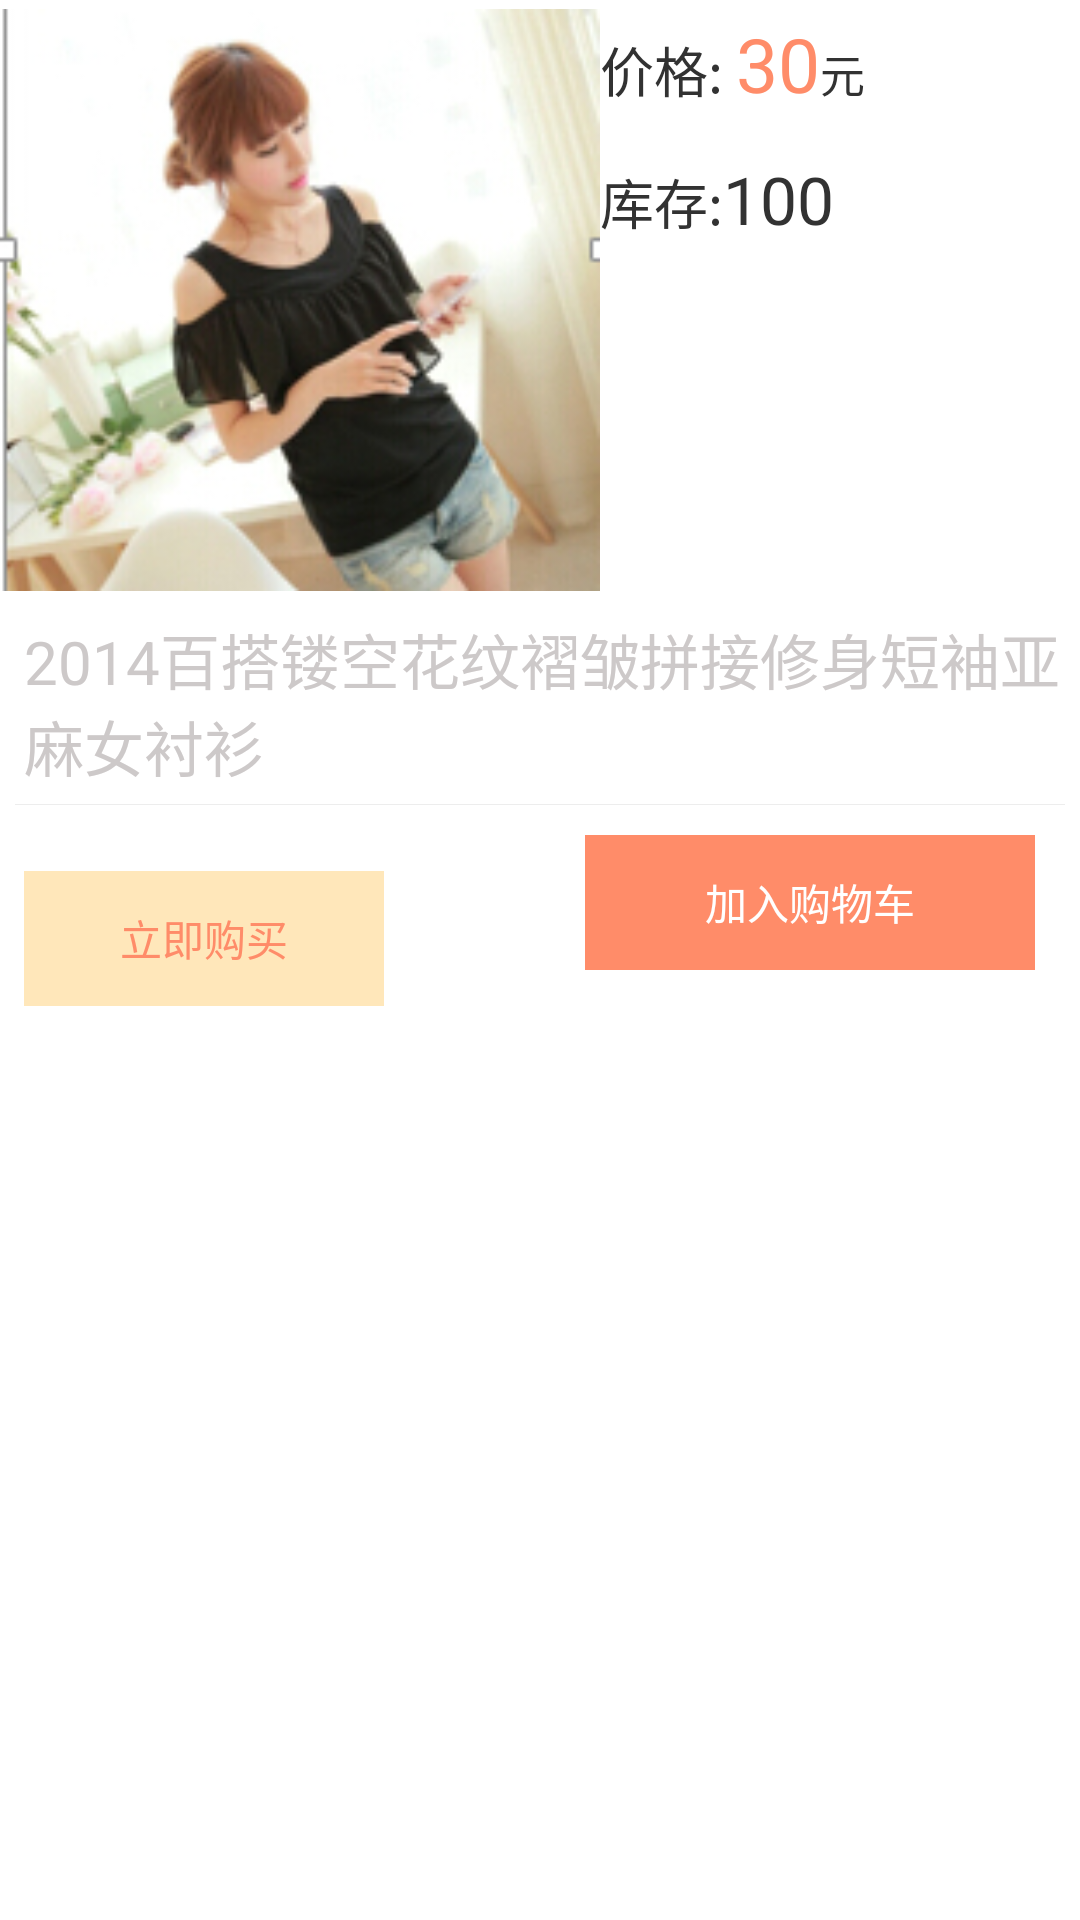

Here is an Android app screen rendered from its layout file. Give the layout XML and the strings, colors and styles it references.
<!-- AndroidManifest.xml: application theme AppTheme -->
<!-- res/layout/shirt_watch.xml -->
<RelativeLayout xmlns:android="http://schemas.android.com/apk/res/android"
    android:layout_width="fill_parent"
    android:layout_height="match_parent" 
    android:background="#FFFFFF">

    <ImageView
        android:id="@+id/shirt_watch_imageView"
        android:layout_width="200dp"
        android:layout_height="200dp"
        android:layout_alignParentLeft="true"
        android:src="@drawable/shirt1" />

    <TextView
        android:id="@+id/textView1"
        android:layout_width="wrap_content"
        android:layout_height="wrap_content"
        android:layout_alignParentTop="true"
        android:layout_marginTop="10dp"
        android:layout_toRightOf="@+id/shirt_watch_imageView"
        android:text="价格: "
        android:textSize="18sp" />
    
    

    <TextView
        android:id="@+id/shirt_watch_price"
        android:layout_width="wrap_content"
        android:layout_height="wrap_content"
        android:layout_alignBaseline="@+id/textView1"
        android:layout_alignBottom="@+id/textView1"
        android:layout_toRightOf="@+id/textView1"
        android:text="30"
        android:textColor="#FF8C69"
        android:textSize="25sp" />

    <TextView
        android:id="@+id/shirt_watch_name"
        android:layout_width="wrap_content"
        android:layout_height="wrap_content"
        android:layout_below="@+id/shirt_watch_imageView"
        android:layout_marginLeft="8dp"
        android:layout_marginTop="5dp"
        android:text="2014百搭镂空花纹褶皱拼接修身短袖亚麻女衬衫"
        android:textColor="#CDC9C9"
        android:textSize="20sp" />

    <View
        android:id="@+id/view1"
        android:layout_width="match_parent"
        android:layout_height="1px"
        android:layout_below="@+id/shirt_watch_name"
        android:layout_marginLeft="5dp"
        android:layout_marginRight="5dp"
        android:layout_marginTop="5dp"
        android:background="#EDEDED" />

    <Button
        android:id="@+id/Thing_car"
        android:layout_width="150dp"
        android:layout_height="45dp"
        android:layout_alignRight="@+id/view1"
        android:layout_below="@+id/view1"
        android:layout_marginRight="10dp"
        android:layout_marginTop="10dp"
        android:background="#FF8C69"
        android:text="加入购物车"
        android:textColor="#FFFFFF" />

    <Button
        android:id="@+id/Thing_buy"
        android:layout_width="120dp"
        android:layout_height="45dp"
        android:layout_alignBaseline="@+id/Thing_car"
        android:layout_alignBottom="@+id/Thing_car"
        android:layout_alignLeft="@+id/shirt_watch_name"
        android:background="#FFE7BA"
         android:textColor="#FF8C69"
        android:text="立即购买" />

    <TextView
        android:id="@+id/TextView01"
        android:layout_width="wrap_content"
        android:layout_height="wrap_content"
        android:layout_alignParentTop="true"
        android:layout_marginTop="54dp"
        android:layout_toRightOf="@+id/shirt_watch_imageView"
        android:text="库存:"
        android:textSize="18sp" />

    <TextView
        android:id="@+id/shirt_watch_save"
        android:layout_width="wrap_content"
        android:layout_height="wrap_content"
        android:layout_alignBaseline="@+id/TextView01"
        android:layout_alignBottom="@+id/TextView01"
        android:layout_toRightOf="@+id/TextView01"
        android:text="100"
        android:textSize="22sp" />

    <TextView
        android:id="@+id/TextView02"
        android:layout_width="wrap_content"
        android:layout_height="wrap_content"
        android:layout_alignBaseline="@+id/shirt_watch_price"
        android:layout_alignBottom="@+id/shirt_watch_price"
        android:layout_alignRight="@+id/Thing_car"
        android:layout_toRightOf="@+id/shirt_watch_price"
        android:text="元"
        android:textSize="15sp" />

</RelativeLayout>
<!-- resources referenced by this layout -->
<resources>
  <!-- drawable shirt1: jpg bitmap (drawable-hdpi, 36922 bytes) -->
  <style name="AppTheme" parent="AppBaseTheme">
          
      </style>
  <style name="AppBaseTheme" parent="android:Theme.Light">
          
      </style>
</resources>
